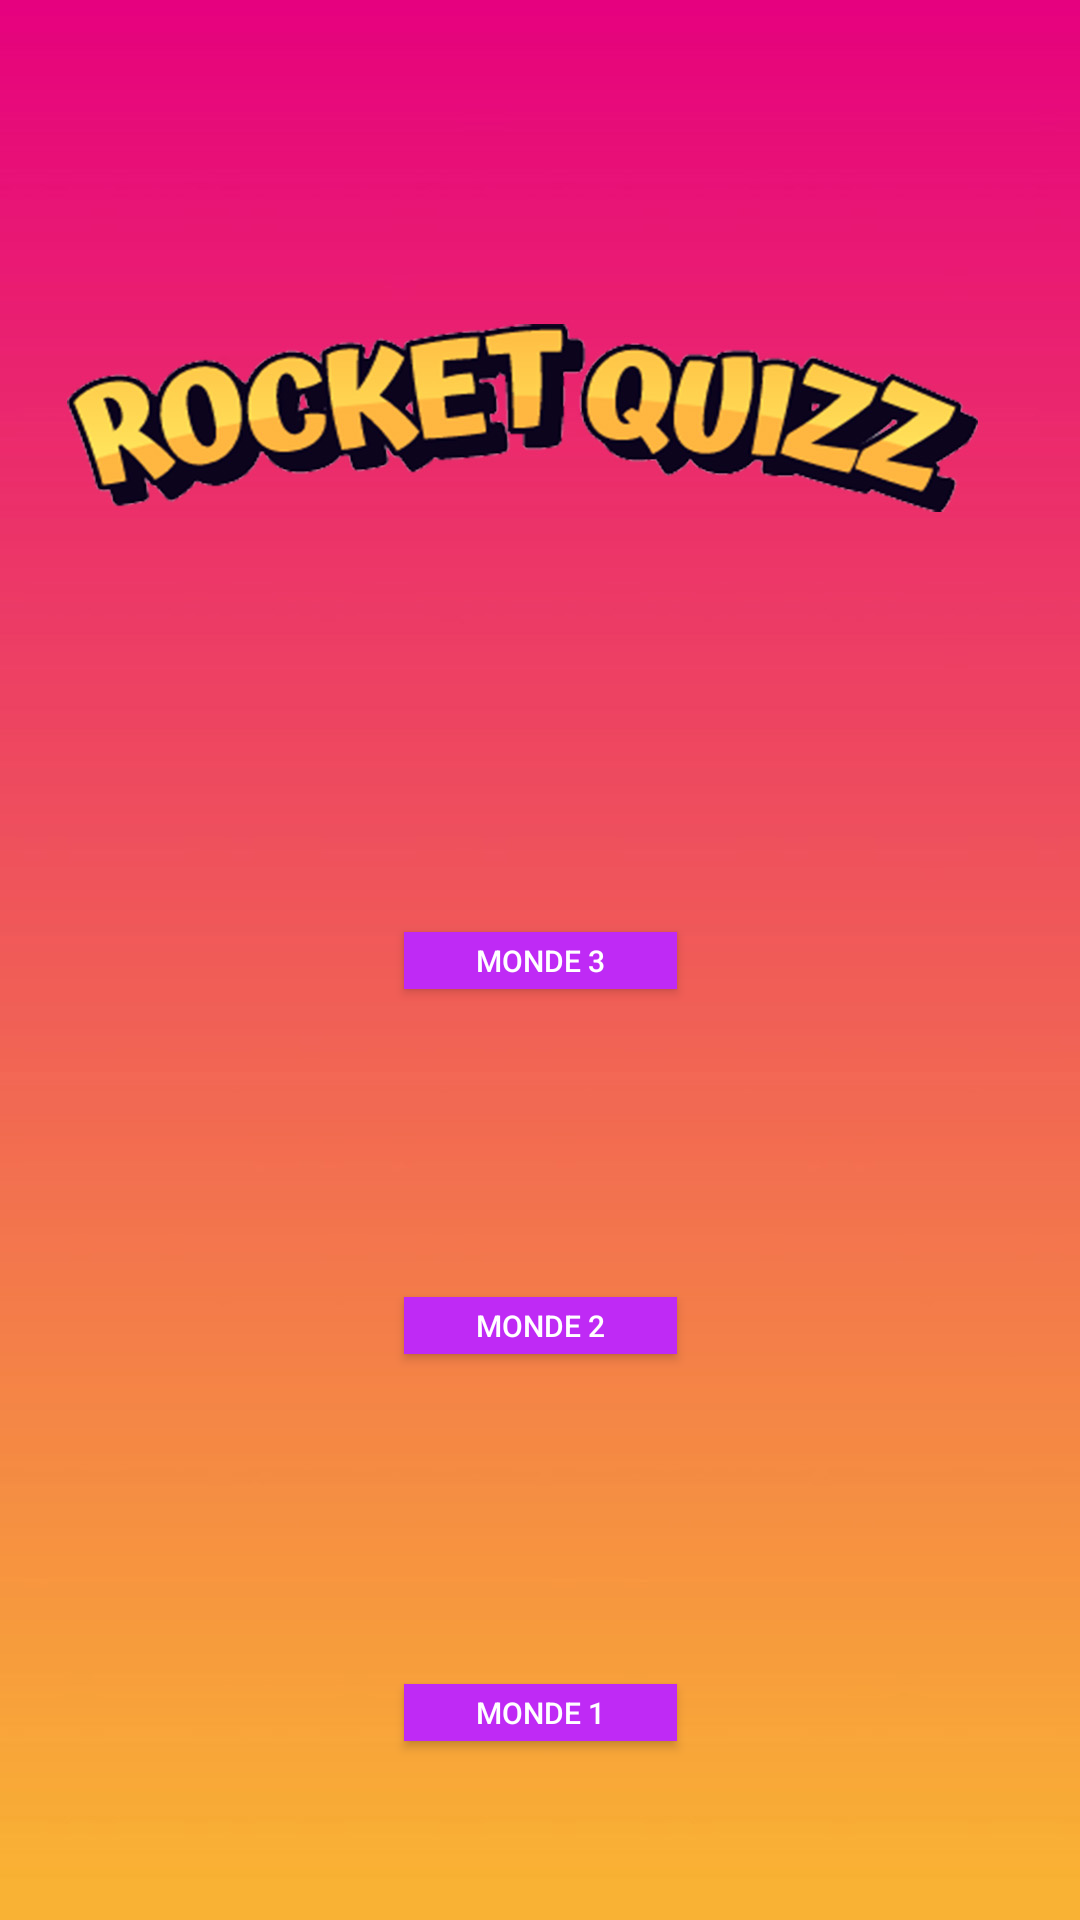

Layout XML and referenced resources for this Android screen:
<!-- AndroidManifest.xml: application theme Theme.ProjetQuizz -->
<!-- res/layout/activity_home.xml -->
<?xml version="1.0" encoding="utf-8"?>
<androidx.constraintlayout.widget.ConstraintLayout
    xmlns:android="http://schemas.android.com/apk/res/android"
    xmlns:app="http://schemas.android.com/apk/res-auto"
    xmlns:tools="http://schemas.android.com/tools"
    android:layout_width="match_parent"
    android:layout_height="match_parent"
    android:background="@drawable/fond3"
    android:orientation="vertical"
    tools:context=".HomeActivity">

    <Button
        android:id="@+id/monde1"
        android:layout_width="91dp"
        android:layout_height="19dp"
        android:background="@color/btnColor"
        android:onClick="openMonde1"
        android:text="Monde 1"
        android:textColor="#ffffff"
        android:textSize="10sp"
        app:layout_constraintBottom_toBottomOf="parent"
        app:layout_constraintLeft_toLeftOf="parent"
        app:layout_constraintRight_toRightOf="parent"
        app:layout_constraintTop_toTopOf="parent"
        app:layout_constraintVertical_bias="0.904"
        tools:ignore="OnClick" />

    <Button
        android:id="@+id/monde2"
        android:layout_width="91dp"
        android:layout_height="19dp"
        android:background="@color/btnColor"
        android:onClick="openMonde2"
        android:text="Monde 2"
        android:textColor="#ffffff"
        android:textSize="10sp"
        app:layout_constraintBottom_toBottomOf="parent"
        app:layout_constraintLeft_toLeftOf="parent"
        app:layout_constraintRight_toRightOf="parent"
        app:layout_constraintTop_toTopOf="parent"
        app:layout_constraintVertical_bias="0.696" />

    <Button
        android:id="@+id/monde3"
        android:layout_width="91dp"
        android:layout_height="19dp"
        android:background="@color/btnColor"
        android:onClick="openMonde3"
        android:text="Monde 3"
        android:textColor="#ffffff"
        android:textSize="10sp"
        app:layout_constraintBottom_toBottomOf="parent"
        app:layout_constraintLeft_toLeftOf="parent"
        app:layout_constraintRight_toRightOf="parent"
        app:layout_constraintTop_toTopOf="parent" />


</androidx.constraintlayout.widget.ConstraintLayout>
<!-- resources referenced by this layout -->
<resources>
  <color name="btnColor">#bf2af5</color>
  <!-- drawable fond3: jpg bitmap (drawable, 98725 bytes) -->
  <style name="Theme.ProjetQuizz" parent="Theme.MaterialComponents.DayNight.DarkActionBar">
          
          <item name="colorPrimary">@color/purple_500</item>
          <item name="colorPrimaryVariant">@color/purple_700</item>
          <item name="colorOnPrimary">@color/white</item>
          
          <item name="colorSecondary">@color/teal_200</item>
          <item name="colorSecondaryVariant">@color/teal_700</item>
          <item name="colorOnSecondary">@color/black</item>
          
          <item name="android:statusBarColor" tools:targetApi="l">?attr/colorPrimaryVariant</item>
          
      </style>
  <color name="purple_500">#FF6200EE</color>
  <color name="purple_700">#FF3700B3</color>
  <color name="white">#FFFFFFFF</color>
  <color name="teal_200">#FF03DAC5</color>
  <color name="teal_700">#FF018786</color>
  <color name="black">#FF000000</color>
</resources>
